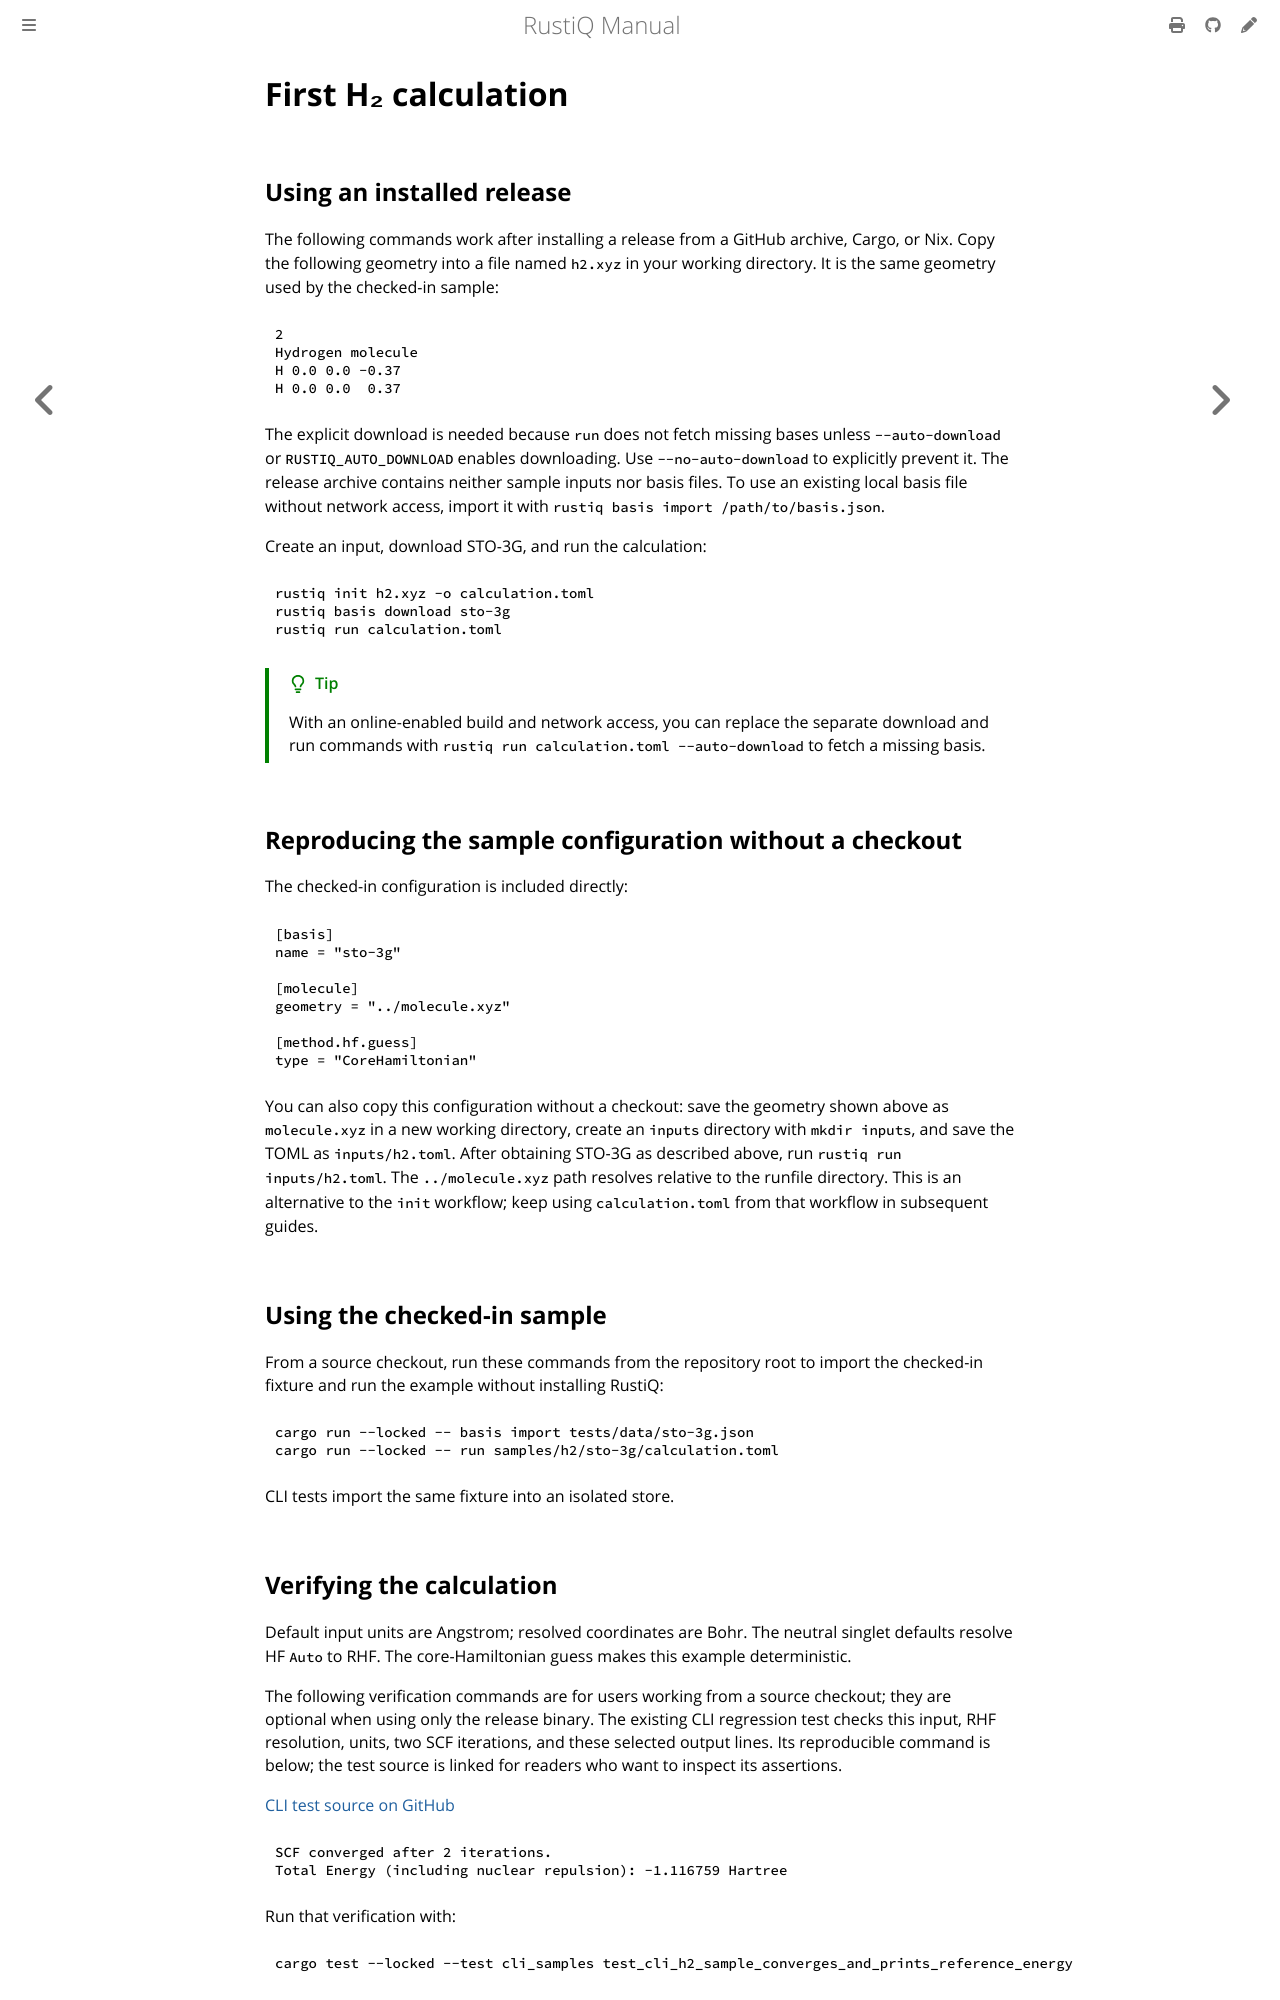

repository: mveril/RustiQ · page: dev/getting-started/first-calculation.html · generator: mdbook

# First H₂ calculation

## Using an installed release

The following commands work after installing a release from a GitHub archive,
Cargo, or Nix. Copy the following geometry into a file named `h2.xyz` in your
working directory. It is the same geometry used by the checked-in sample:

```text
{{#include ../../../samples/h2/molecule.xyz}}
```

The explicit download is needed because `run` does not fetch missing bases
unless `--auto-download` or `RUSTIQ_AUTO_DOWNLOAD` enables downloading.
Use `--no-auto-download` to explicitly prevent it. The release archive contains
neither sample inputs nor basis files. To use an existing local basis file without
network access, import it with `rustiq basis import /path/to/basis.json`.

Create an input, download STO-3G, and run the calculation:

```sh
rustiq init h2.xyz -o calculation.toml
rustiq basis download sto-3g
rustiq run calculation.toml
```

> [!TIP]
> With an online-enabled build and network access, you can replace the separate
> download and run commands
> with `rustiq run calculation.toml --auto-download` to fetch a missing basis.

## Reproducing the sample configuration without a checkout

The checked-in configuration is included directly:

```toml
{{#include ../../../samples/h2/sto-3g/calculation.toml}}
```

You can also copy this configuration without a checkout: save the geometry
shown above as `molecule.xyz` in a new working directory, create an `inputs`
directory with `mkdir inputs`, and save the TOML as `inputs/h2.toml`. After
obtaining STO-3G as described above, run `rustiq run inputs/h2.toml`. The
`../molecule.xyz` path resolves relative to the runfile directory. This is an
alternative to the `init` workflow; keep using `calculation.toml` from that
workflow in subsequent guides.

## Using the checked-in sample

From a source checkout, run these commands from the repository root to import
the checked-in fixture and run the example without installing RustiQ:

```sh
cargo run --locked -- basis import tests/data/sto-3g.json
cargo run --locked -- run samples/h2/sto-3g/calculation.toml
```

CLI tests import the same fixture into an isolated store.
